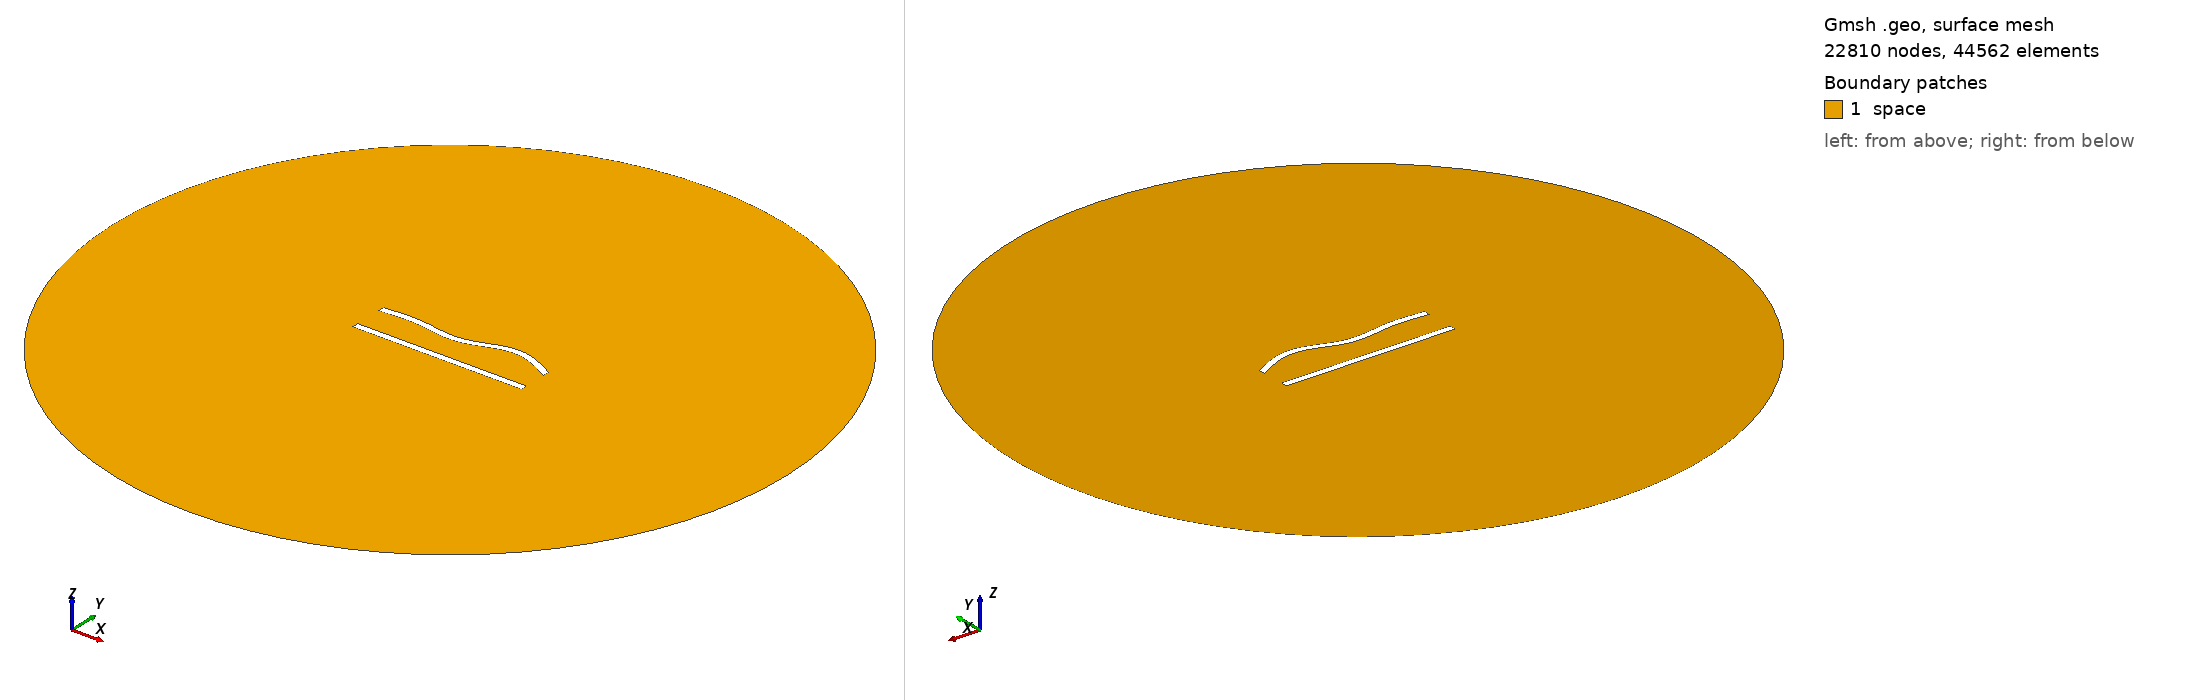

Gmsh geometry script, surface-meshed: 22810 nodes, 44562 surface elements. Boundary patches (legend numbers): 1 space. Left view from above one corner, right view from below the opposite corner. Legend entries are the model's physical surfaces. The drawing asked Gmsh for element sizes between 1% and 20% of the model's largest extent; the script's own settings can give other sizes.

=== 66.geo (drawn) ===
//---------------------------------------
// Geometry kernel
//---------------------------------------

SetFactory("OpenCASCADE");



//---------------------------------------
// Parameters of the geometry
//---------------------------------------

// Overetch of the upper plate
overetch = 0.0;

// Distance between the plates
distance = 20.0;

// Discretization over the x axis (for the deformation)
nx = 50; 

// Length of the plate
L = 100 - overetch; 

// Number of modes
n = 4; 

// 1st mode coefficient
coeff(1) = 1.5;
beta(1) = 0.596864 * 3.1415926535 / L;

// 2nd mode coefficient
coeff(2) = 0.0;
beta(2) = 1.49418 * 3.1415926535 / L;

// 3rd mode coefficient
coeff(3) = -1.5;
beta(3) = 2.50025 * 3.1415926535 / L;

// 4th mode coefficient
coeff(4) = 1.5;
beta(4) = 3.49999 * 3.1415926535 / L;



//---------------------------------------
// Upper plate (deformed rectangle)
//---------------------------------------

// Coordiantes of the upper plate
xmin = -50;
xmax = 50 - overetch;

// Height of the upper plate
yheight = 4 - 2 * overetch;

// Indexes of the points
UpperID[] = {};
LowerID[] = {};
LeftID[] = {};
RightID[] = {};

// Point index
p = 1;

// Horizontal edges
For i In {1:nx}
    x = xmin + (i-1)*(xmax - xmin)/(nx-1);

    y_bottom = distance / 2 + overetch;
    For j In {1:n}
        C = (Cosh(beta(j)*L) + Cos(beta(j)*L)) / (Sinh(beta(j)*L) + Sin(beta(j)*L));
        y_bottom  = y_bottom + coeff(j) * (Cosh(beta(j)*(x+50)) - Cos(beta(j)*(x+50)) - C * (Sinh(beta(j)*(x+50)) - Sin(beta(j)*(x+50))));
    EndFor

    y_top = y_bottom + yheight;

    Point(p) = {x, y_top, 0, 1.0};
    UpperID[i] = p;
    p = p + 1;

    Point(p) = {x, y_bottom, 0, 1.0};
    LowerID[i] = p;
    p = p + 1;
EndFor

// Create point lists
UpperPts[] = {}; LowerPts[] = {};
For i In {1:nx}
  UpperPts[] += {UpperID[i]};
  LowerPts[] += {LowerID[i]};
EndFor

// Build splines
Spline(1) = {UpperPts[]};
Spline(2) = {LowerPts[]};
Line(3) = {LowerPts[nx-1], UpperPts[nx-1]};
Line(4) = {LowerPts[0], UpperPts[0]};

// Build the plane surface
Curve Loop(1) = {2, 3, -1, -4};
Plane Surface(1) = {1};



//---------------------------------------
// Lower plate (rectangle)
//---------------------------------------

// Vertices
Point(1001) = {-50, -distance/2, 0, 1.0};
Point(1002) = { 50, -distance/2, 0, 1.0};
Point(1003) = { 50,  -distance/2 + 4, 0, 1.0};
Point(1004) = {-50,  -distance/2 + 4, 0, 1.0};

// Edges
Line(5) = {1001, 1002};
Line(6) = {1002, 1003};
Line(7) = {1003, 1004};
Line(8) = {1004, 1001};

// Plane surface
Line Loop(2) = {5, 6, 7, 8};
Plane Surface(2) = {2}; 



//---------------------------------------
// Outer (fictious) boundary
//---------------------------------------

// Points
Point(1005) = {0, 0, 0};       // Center
Point(1006) = {200, 0, 0};     // Start point
Point(1007) = {0, 200, 0};     // 90 degrees
Point(1008) = {-200, 0, 0};    // 180 degrees
Point(1009) = {0, -200, 0};    // 270 degrees

// Circle arcs (each needs start, center, end)
Circle(9) = {1006, 1005, 1007};
Circle(10) = {1007, 1005, 1008};
Circle(11) = {1008, 1005, 1009};
Circle(12) = {1009, 1005, 1006};

// Plane surface for the entire domain
Curve Loop(3) = {9, 10, 11, 12};
Surface(3) = {3};

// Subtract the plates from the whole domain to obtain the actual domain where we want to solve the equations
BooleanDifference{ Surface{3}; Delete; }{ Surface{1}; Surface{2}; Delete; }




//---------------------------------------
// Transfinite Lines/Curves
//---------------------------------------

// Set the number of points on the boundaries
r = 6;
d = 0.15;

// Plates
Transfinite Curve {1} = 50*r/4 Using Progression 1;
Transfinite Line {2} = 50*r Using Progression 1;
Transfinite Curve {3, 4} = 2*r Using Progression 1+d;
Transfinite Line {5} = 50*r/4 Using Progression 1;
Transfinite Line {7} = 50*r Using Progression 1;
Transfinite Line {6} = 2*r Using Progression 1-d;
Transfinite Line {8} = 2*r Using Progression 1+d;

// Outer boundary
Transfinite Line {9, 10, 11, 12} = 20 Using Progression 1;



//---------------------------------------
// Physical groups
//---------------------------------------                

// Physical curves (boundaries)
Physical Line("force_segment", 10) = {2};
Physical Line("upper_plate", 11) = {1, 3, 4};
Physical Line("lower_plate", 12) = {5, 6, 7, 8};
Physical Line("boundary", 20) = {9, 10, 11, 12};

// Physical Surfaces
Physical Surface("space", 30) = {3};



//---------------------------------------
// 6. Generate the Mesh
//---------------------------------------

// 2D mesh generation
Mesh 2;
